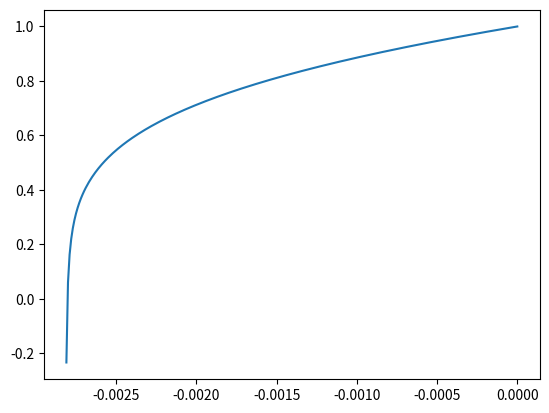

Here is the Python script that generated this plot: (Note: this script raises an exception after producing the figure.)
import matplotlib
matplotlib.use("Agg")
import matplotlib.pyplot as plt
import numpy as np

# initial values and constants

G = 6.67*10**(-11)
H0 = 100.
m2 = 1.

a = 1.

adot = H0

phi = 1.
phidot = np.sqrt(1.4*(0.375/(np.pi*G))*H0**2 - m2*phi**2)

dt = 0.00001


# stupid euler routines

def D_phidot(a, adot, f, fdot, m2, dt):
    return fdot + (3*(adot/a)*fdot + m2*f)*dt

def D_phi(f, fdot, dt):
    return f - fdot*dt

def D_a(a, adot, dt):
    return a - adot*dt

def Friedman(a, f, fdot, m2, H0, G):
    return np.sqrt((0.3*H0**2)/a + ((4./3.)*np.pi*G)*(fdot**2 + m2*f**2))

# have at it

k = 1
alist = [a]
adotl = [adot]
phil = [phi]
phidotl = [phidot]
t = 0.
tlist = [0.]

while a > 0.0001 and k < 100000:

    fdot_old = phidot
    phidot = D_phidot(a, adot, phi, phidot, m2, dt)
    phi = D_phi(phi, fdot_old, dt)

    a = D_a(a, adot, dt)

    adot = Friedman(a, phi, phidot, m2, H0, G)

    t -= dt

    tlist.append(t)
    alist.append(a)
#    adotl.append(adot)
#    phil.append(phi)
#    phidotl.append(phidot)

    k += 1


# Make the plots

tar = np.array(tlist)
arr = np.array(alist)

fig = plt.figure()
ax = fig.add_subplot(111)
ax.plot(tar, arr)

fig.savefig("/home/<user>/public_html/quentin/euler.png")
